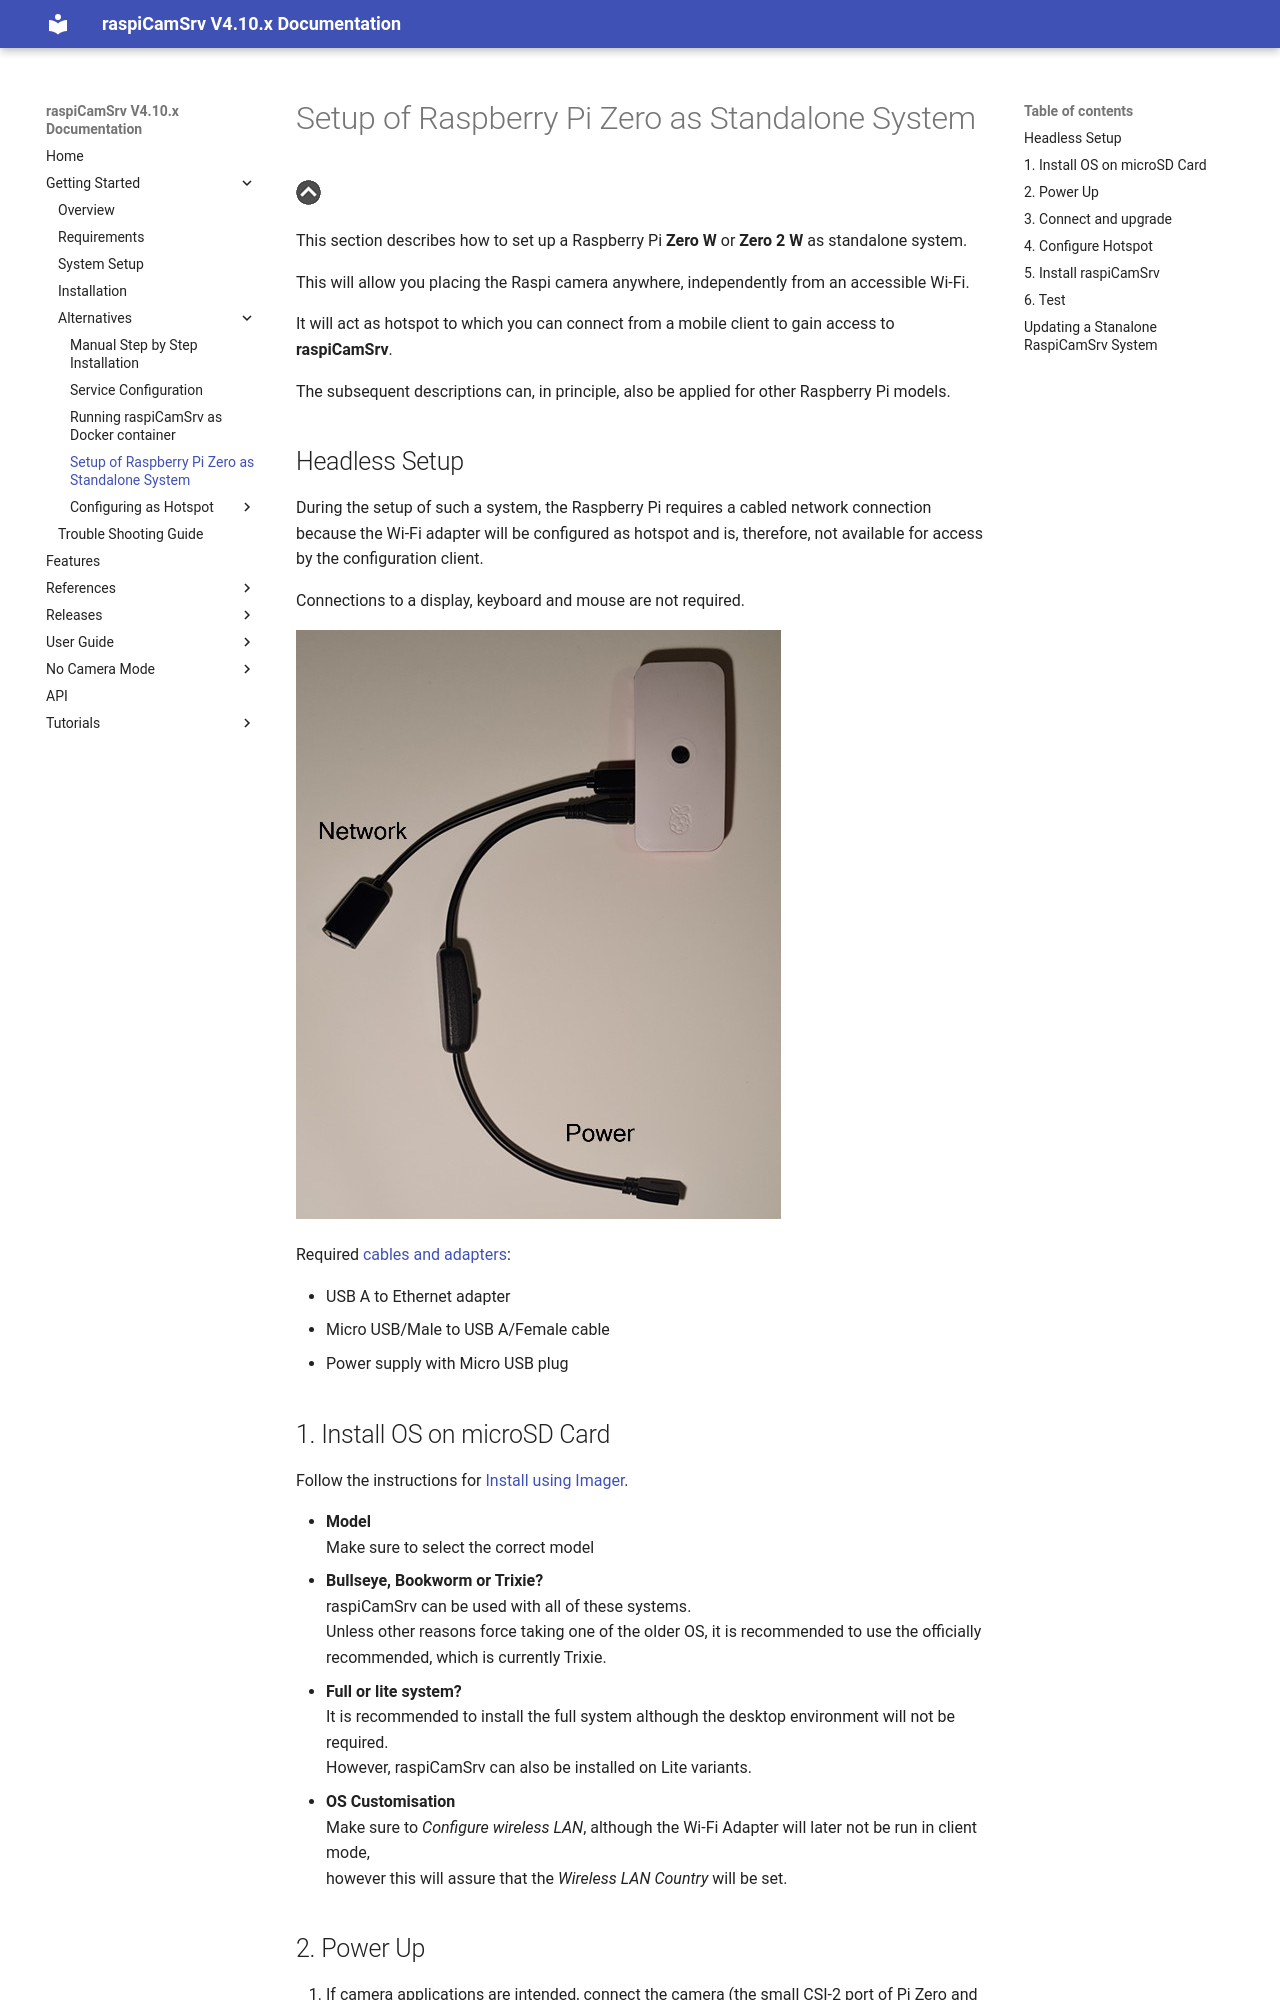

repository: signag/raspi-cam-srv · page: 4.10/bp_PiZero_Standalone/index.html · generator: mkdocs

# Setup of Raspberry Pi Zero as Standalone System

[![Up](img/goup.gif)](./getting_started_overview.md)

This section describes how to set up a Raspberry Pi **Zero W** or **Zero 2 W** as standalone system.

This will allow you placing the Raspi camera anywhere, independently from an accessible Wi-Fi.

It will act as hotspot to which you can connect from a mobile client to gain access to **raspiCamSrv**.

The subsequent descriptions can, in principle, also be applied for other Raspberry Pi models.

## Headless Setup

During the setup of such a system, the Raspberry Pi requires a cabled network connection because the Wi-Fi adapter will be configured as hotspot and is, therefore, not available for access by the configuration client.

Connections to a display, keyboard and mouse are not required.

![Standalone Setup](./img/bp_PiZero_Connect.jpg)

Required [cables and adapters](https://www.raspberrypi.com/products/#power-supplies-and-cables):

- USB A to Ethernet adapter
- Micro USB/Male to USB A/Female cable
- Power supply with Micro USB plug

## 1. Install OS on microSD Card

Follow the instructions for [Install using Imager](https://www.raspberrypi.com/documentation/computers/getting-started.html#raspberry-pi-imager).

- **Model**<br>
Make sure to select the correct model
- **Bullseye, Bookworm or Trixie?**<br>
raspiCamSrv can be used with all of these systems.<br>
Unless other reasons force taking one of the older OS, it is recommended to use the officially recommended, which is currently Trixie.
- **Full or lite system?**<br>
It is recommended to install the full system although the desktop environment will not be required.    
However, raspiCamSrv can also be installed on Lite variants.
- **OS Customisation**<br>
Make sure to *Configure wireless LAN*, although the Wi-Fi Adapter will later not be run in client mode,<br>
however this will assure that the *Wireless LAN Country* will be set.
